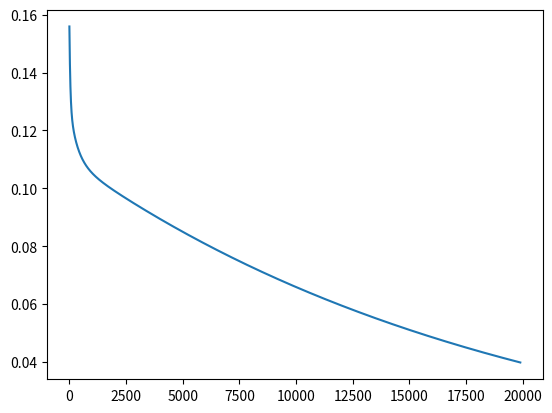

Python code for this plot:
#ISTA(Iterative Shrinkage Thresholding Algorithm)
#L1 minimization  ||Ax-b||_2^2 + lambda * ||x||_1

import numpy as np      #import numpy
import matplotlib.pyplot as plt
from numpy import linalg as LA


def threshold(x,lamb,C):
    if x < -lamb/2/C:
        gamma_x = x + lamb/2/C
    elif x > lamb/2/C:
        gamma_x = x - lamb/2/C
    else:
        gamma_x = 0
    return gamma_x


def ISTA_it(A,x,b,lamb,C, tol,threshold):   #solve a system Ax = b with L1-regularizer
    d = 100000
    iter = 0
    energy = np.zeros(50000)
    x_new = np.zeros(np.shape(A)[1])

   # while (d > tol):
    while(iter<20000):
        y = x + 1/C* np.dot(np.transpose(A),b-np.dot(A,x))

        for k in range(len(y)):
            x_new[k] = threshold(y[k],lamb,C)

       # print(x_new)

        d = np.dot(np.transpose(x - x_new),x-x_new)
        x[:] = x_new[:]

        energy[iter] = LA.norm(np.dot(A, x_new) - b) ** 2 + lamb * LA.norm(x_new, 1)
        iter = iter+1

    return x,energy[100:iter]

#A = np.array([[1.0,6.0,-1.0,-4.0,3.1,-2.4,5.2],[6.0,1.0,3.0,0.0,-1.4,0.33,-0.78],[4.0,1.0,-11.0,1.0,-5.3,4.6,1.08]])
A = np.random.rand(7, 7)
b = np.ones(np.shape(A)[0])
x = np.ones(np.shape(A)[1])

lamb = 0
C = 2* LA.norm(np.dot(np.transpose(A),A),2)
tol = 10**(-9)

x_new,energy = ISTA_it(A,x,b,lamb,C,tol,threshold)

print(energy)
print('------------Sol of ISTA ------------')
print(x_new)
print('------------Exact Sol ------------')
print(np.dot(LA.inv(A), b))

plt.plot(energy)

plt.show()
